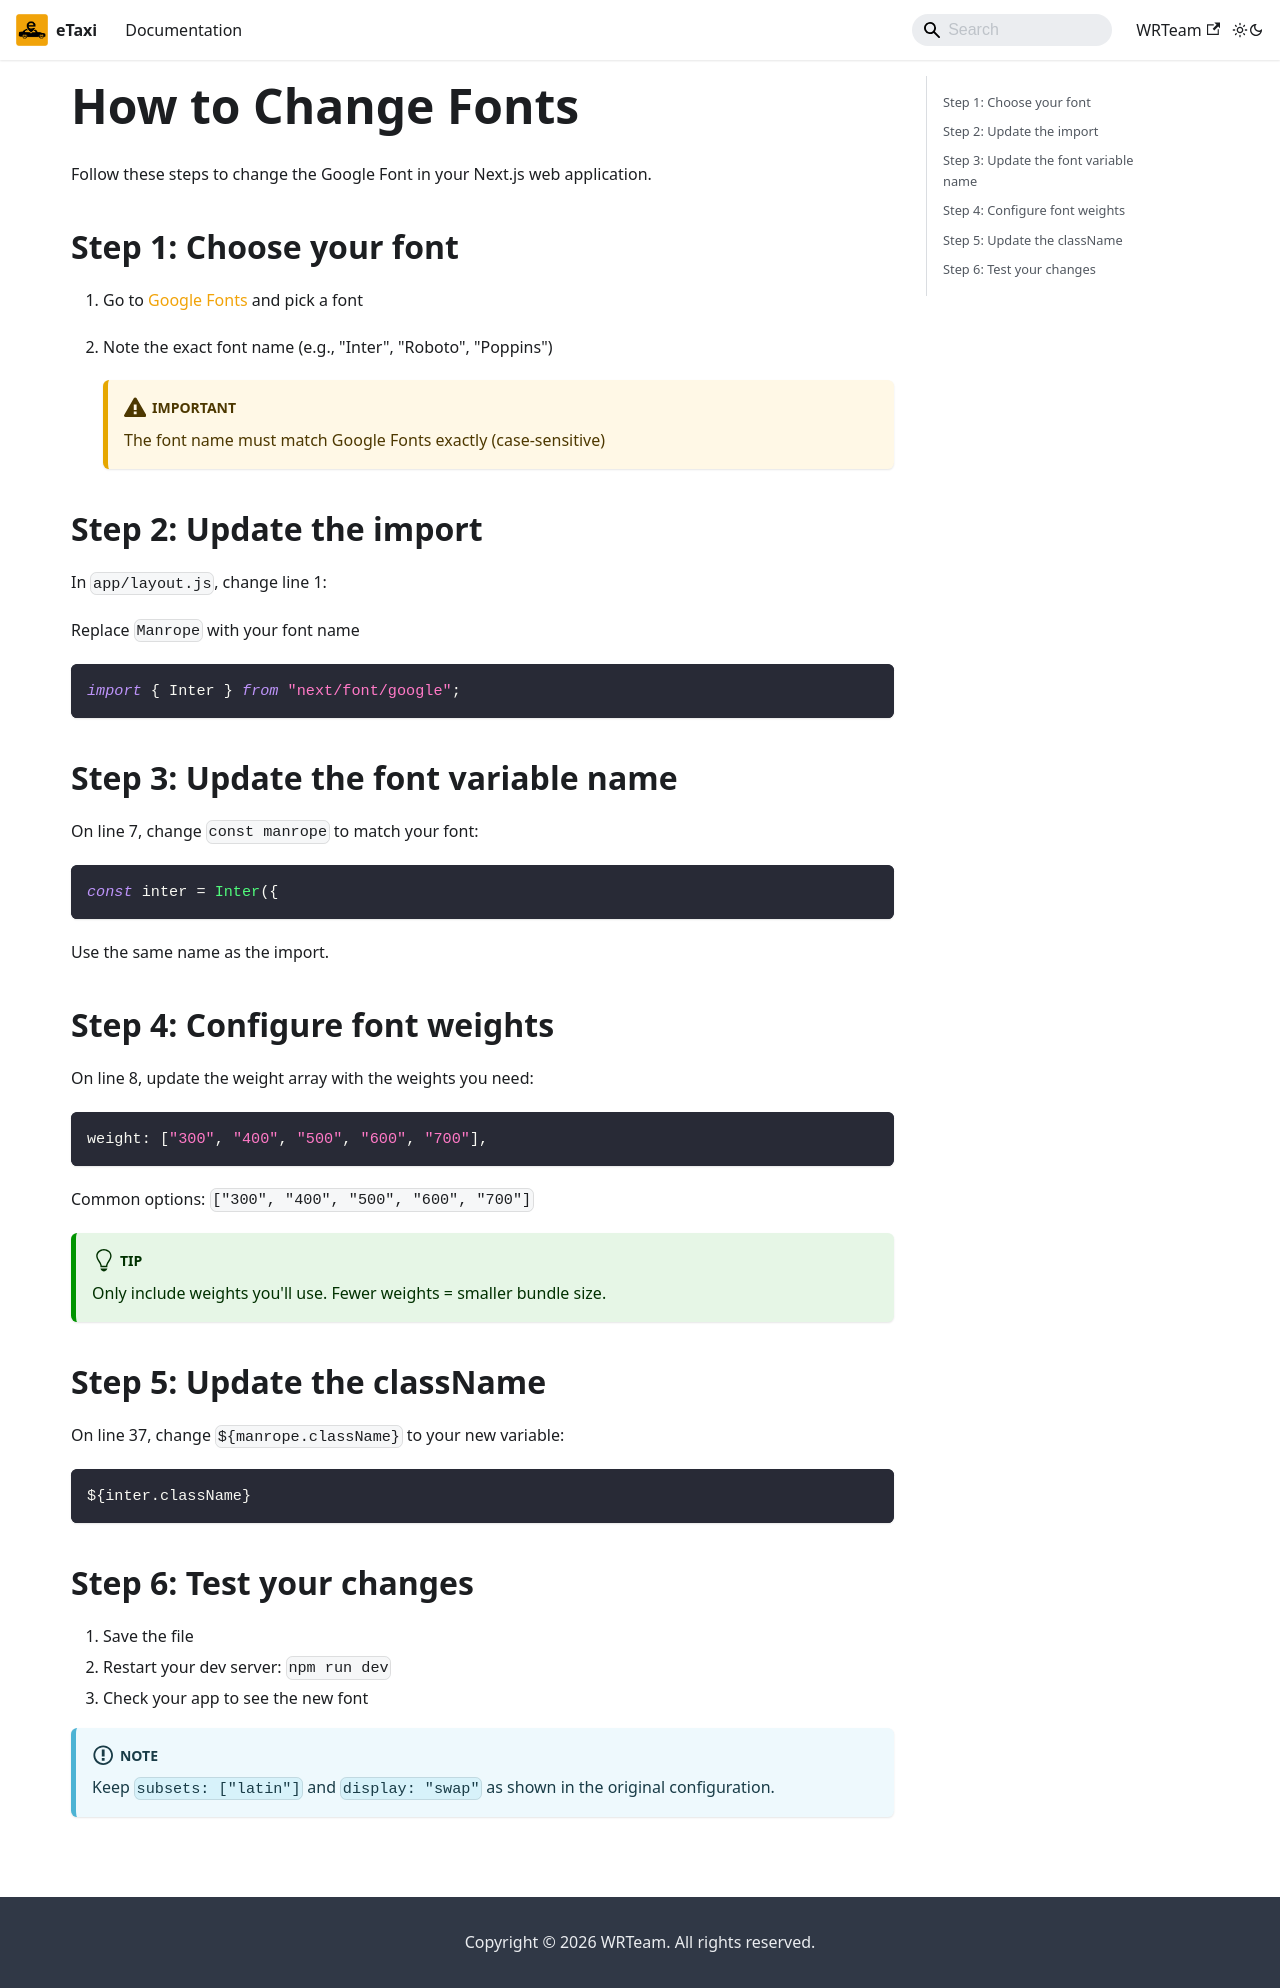

repository: e-taxi-app/documentation · page: docs/web-setup/change-fonts/index.html · generator: docusaurus

---
sidebar_position: 6
---

# How to Change Fonts

Follow these steps to change the Google Font in your Next.js web application.

## Step 1: Choose your font

1. Go to [Google Fonts](https://fonts.google.com/) and pick a font
2. Note the exact font name (e.g., "Inter", "Roboto", "Poppins")

   :::caution IMPORTANT
   The font name must match Google Fonts exactly (case-sensitive)
   :::

## Step 2: Update the import

In `app/layout.js`, change line 1:

Replace `Manrope` with your font name

```javascript
import { Inter } from "next/font/google";
```

## Step 3: Update the font variable name

On line 7, change `const manrope` to match your font:

```javascript
const inter = Inter({
```

Use the same name as the import.

## Step 4: Configure font weights

On line 8, update the weight array with the weights you need:

```javascript
weight: ["300", "400", "500", "600", "700"],
```

Common options: `["300", "400", "500", "600", "700"]`

:::tip TIP
Only include weights you'll use. Fewer weights = smaller bundle size.
:::

## Step 5: Update the className

On line 37, change `${manrope.className}` to your new variable:

```javascript
${inter.className}
```

## Step 6: Test your changes

1. Save the file
2. Restart your dev server: `npm run dev`
3. Check your app to see the new font

:::info NOTE
Keep `subsets: ["latin"]` and `display: "swap"` as shown in the original configuration.
:::
